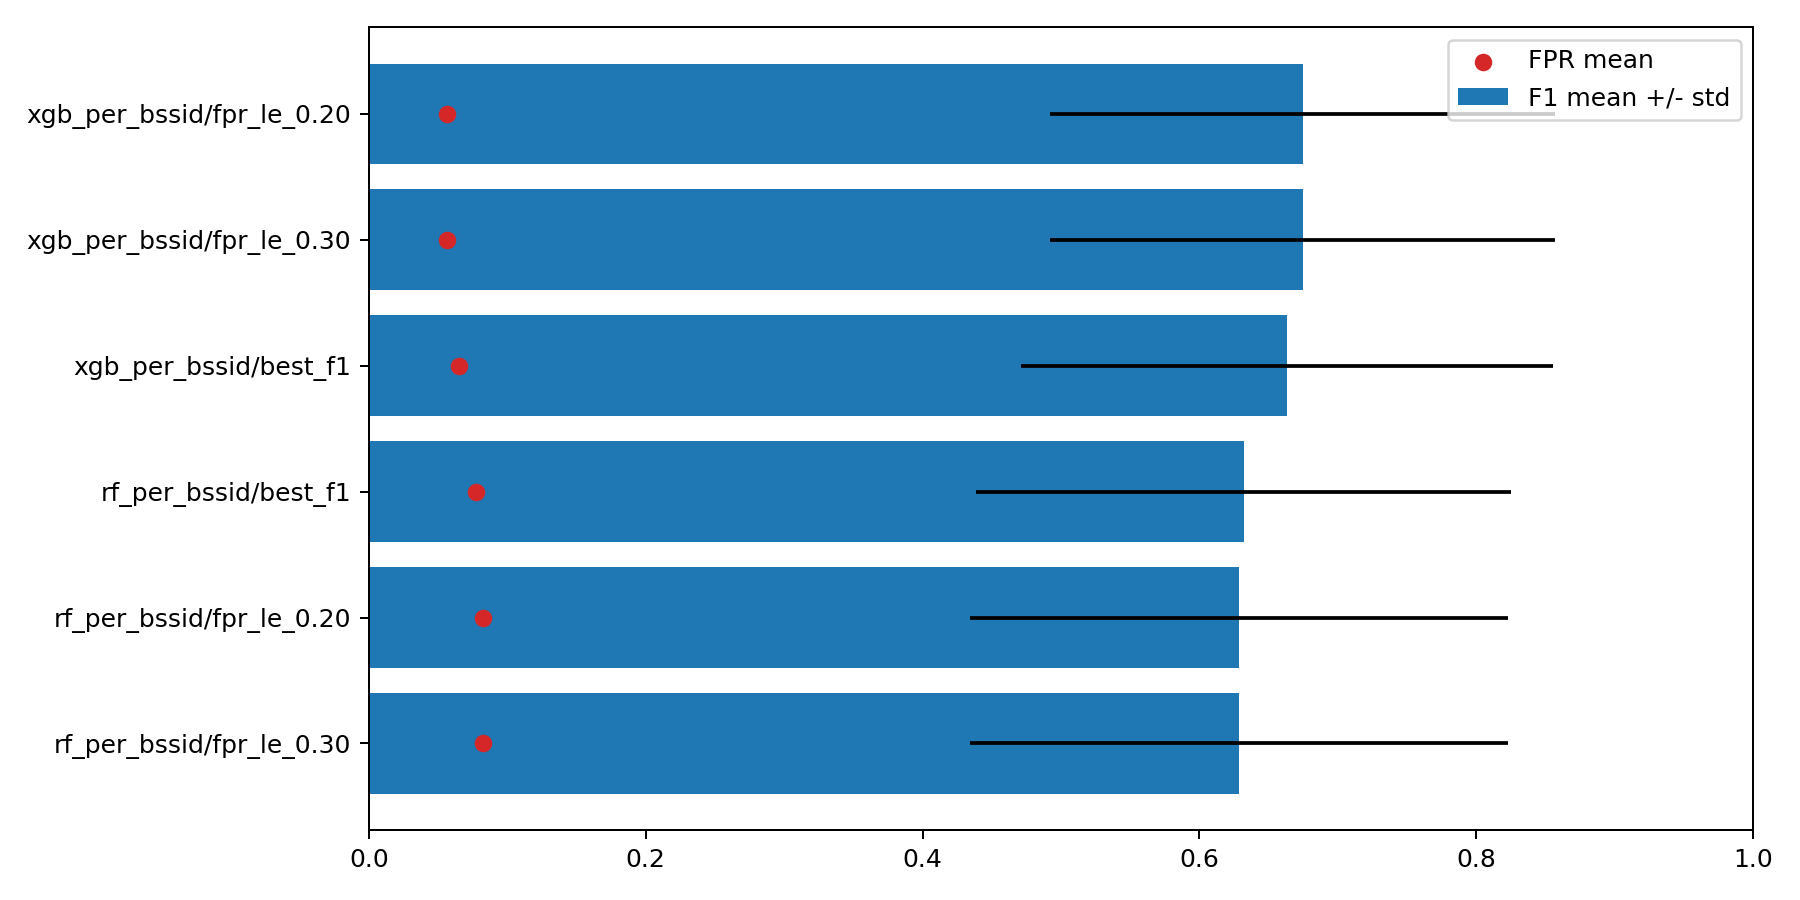

Source data for this figure (header and first rows):
model, policy, files, precision_mean, precision_std, recall_mean, recall_std, f1_mean, f1_std, fpr_mean, fpr_std, auroc_mean, pr_auc_mean, test_windows_total, test_positive_windows_total
xgb_per_bssid, fpr_le_0.20, 17, 0.5532, 0.1704, 0.9409, 0.06563, 0.6745, 0.1826, 0.05611, 0.02028, 0.9786, 0.7103, 16487, 1288
xgb_per_bssid, fpr_le_0.30, 17, 0.5532, 0.1704, 0.9409, 0.06563, 0.6745, 0.1826, 0.05611, 0.02028, 0.9786, 0.7103, 16487, 1288
xgb_per_bssid, best_f1, 17, 0.5301, 0.1697, 0.9672, 0.03703, 0.6631, 0.192, 0.0649, 0.0203, 0.9786, 0.7103, 16487, 1288
rf_per_bssid, best_f1, 17, 0.4973, 0.167, 0.9565, 0.04036, 0.6321, 0.1932, 0.07718, 0.03847, 0.9706, 0.6365, 16487, 1288
rf_per_bssid, fpr_le_0.20, 17, 0.4878, 0.1647, 0.9734, 0.03221, 0.6284, 0.1942, 0.08211, 0.03862, 0.9706, 0.6365, 16487, 1288
rf_per_bssid, fpr_le_0.30, 17, 0.4878, 0.1647, 0.9734, 0.03221, 0.6284, 0.1942, 0.08211, 0.03862, 0.9706, 0.6365, 16487, 1288
